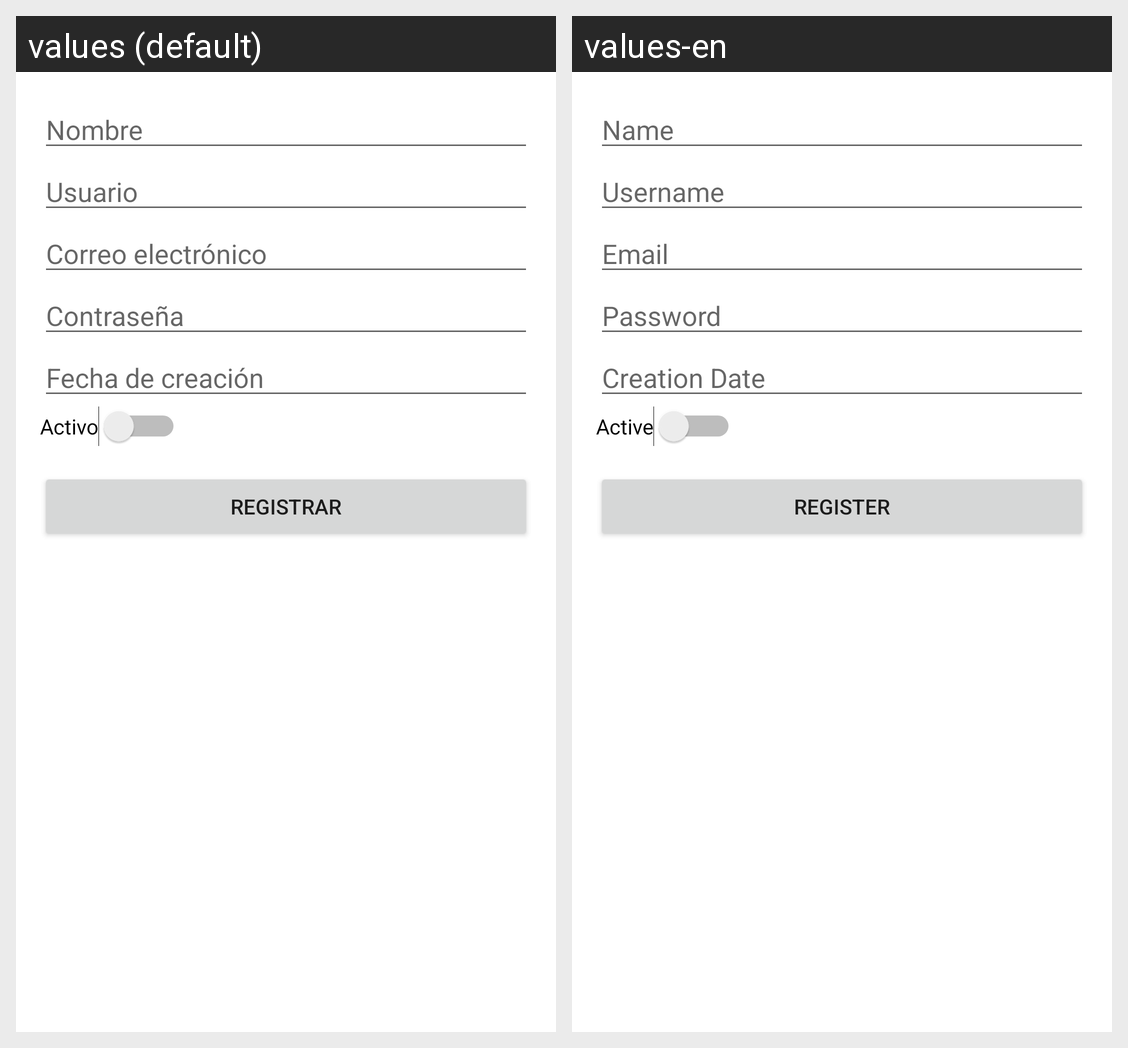

Here is an Android app screen in its default locale and in the app's own translations. Write out the translated-string differences for the strings that appear on this screen.
Android screen res/layout/activity_add_user.xml rendered under 2 locales, left to right: values (default), values-en. Device: Nexus 5 (rendered at 1080×1920; each locale shown at half size, 540×960, under a caption strip naming it); theme Theme.MyLibraryApp.
Strings drawn on this screen, with the default value and each locale's value (text and hints the layout hard-codes, and strings that could not be matched under every locale, appear in the picture but are not listed):

label_name
  values: Nombre
  values-en: Name

label_username
  values: Usuario
  values-en: Username

label_email
  values: Correo electrónico
  values-en: Email

label_password
  values: Contraseña
  values-en: Password

label_creation_date
  values: Fecha de creación
  values-en: Creation Date

label_active
  values: Activo
  values-en: Active

btn_register
  values: Registrar
  values-en: Register
